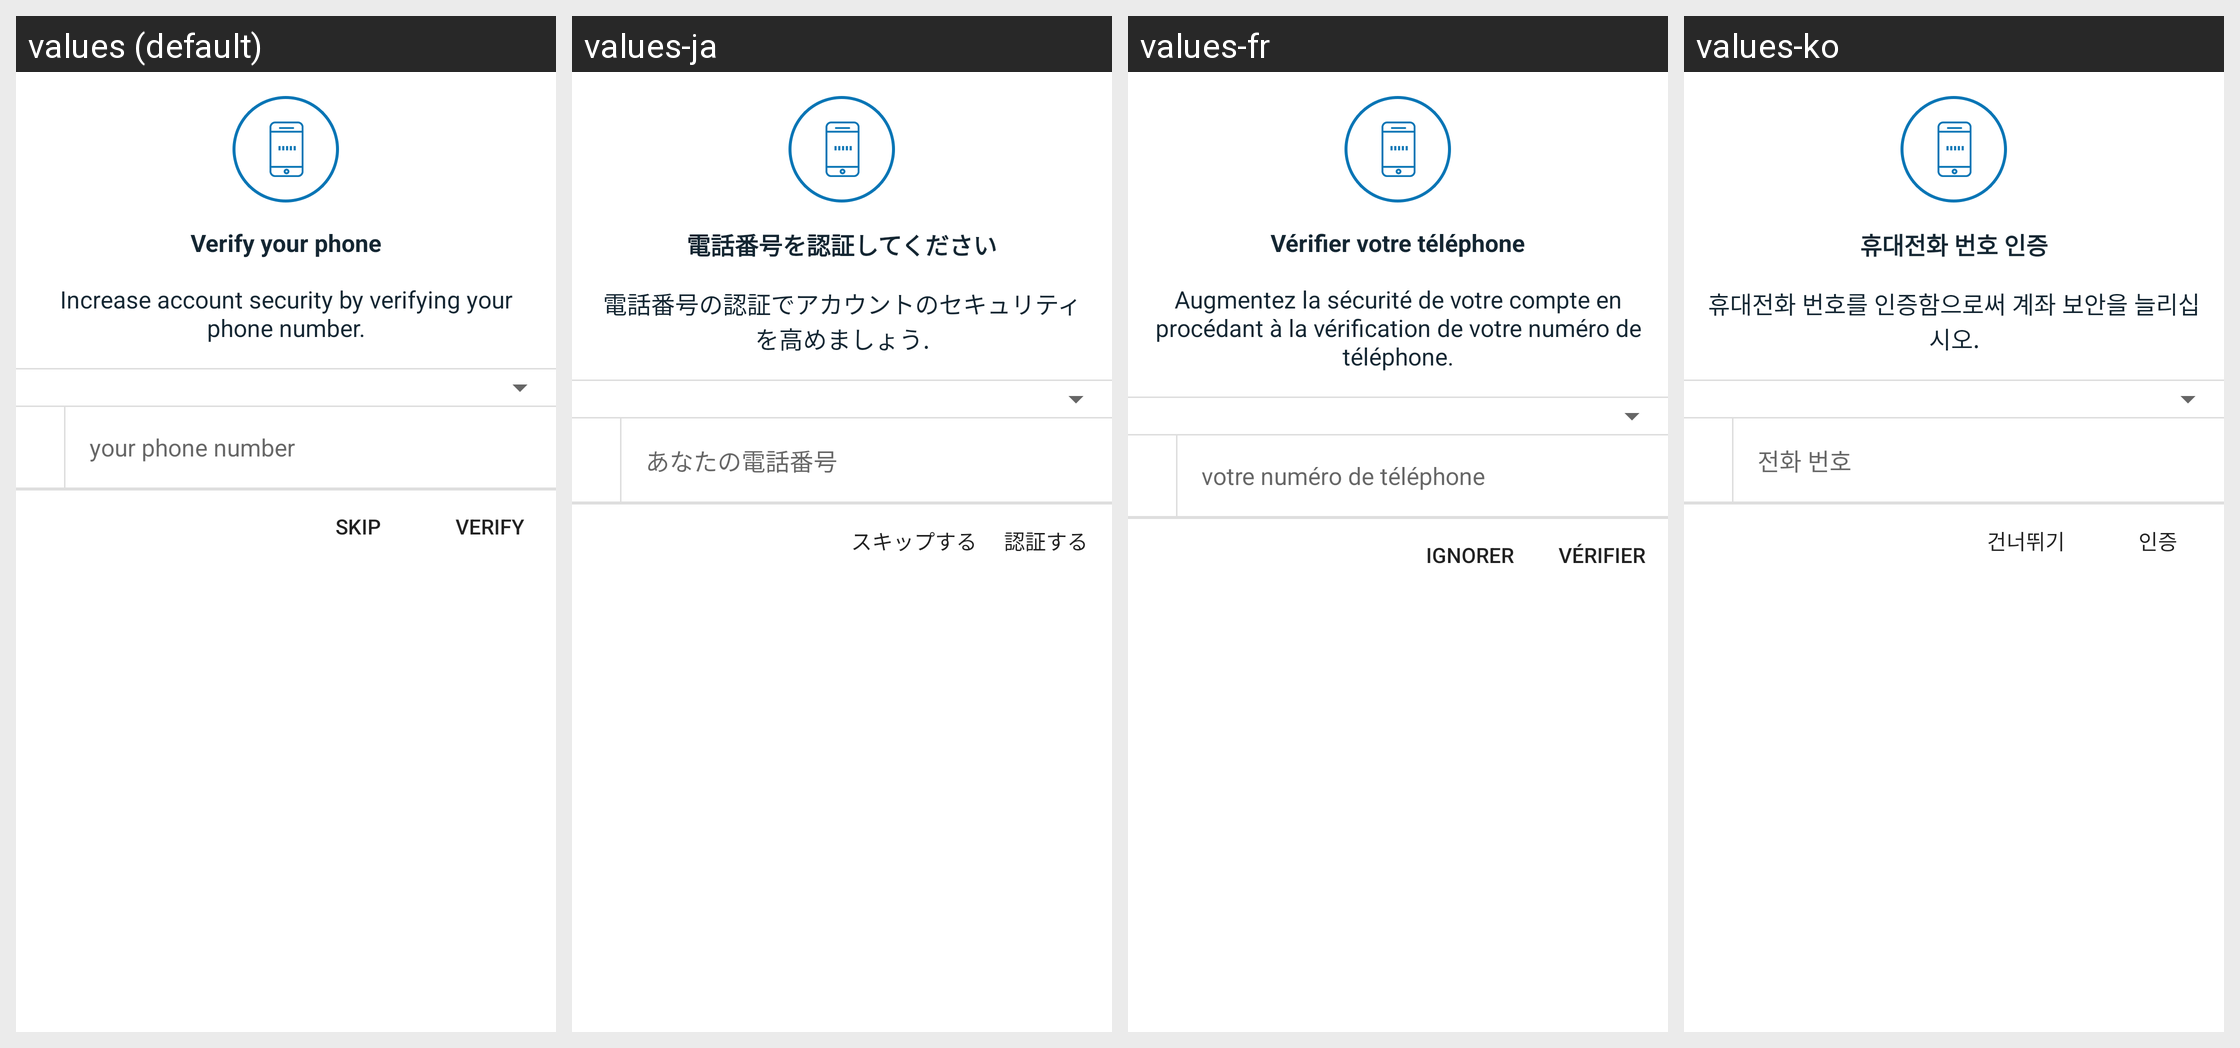

Here is an Android app screen in its default locale and in the app's own translations. Write out the translated-string differences for the strings that appear on this screen.
Android screen res/layout/dialog_add_phone.xml rendered under 4 locales, left to right: values (default), values-ja, values-fr, values-ko. Device: Nexus 5 (rendered at 1080×1920; each locale shown at half size, 540×960, under a caption strip naming it); theme Theme.Coinbase.
Other locales in the repository, not shown: values-ac, values-ar, values-cs, values-de, values-el, values-es, values-fi, values-id, values-in, values-it, values-lt, values-nl, values-pl, values-pt, values-pt-rBR, values-pt-rPT, values-ro, values-ru, values-th, values-zh, values-zh-rCN, values-zh-rTW.
Strings drawn on this screen, with the default value and each locale's value (text and hints the layout hard-codes, and strings that could not be matched under every locale, appear in the picture but are not listed):

verify_your_phone
  values: Verify your phone
  values-ja: 電話番号を認証してください
  values-fr: Vérifier votre téléphone
  values-ko: 휴대전화 번호 인증

verify_phone_description_large
  values: Increase account security by verifying your phone number.
  values-ja: 電話番号の認証でアカウントのセキュリティを高めましょう.
  values-fr: Augmentez la sécurité de votre compte en procédant à la vérification de votre numéro de téléphone.
  values-ko: 휴대전화 번호를 인증함으로써 계좌 보안을 늘리십시오.

your_phone_number
  values: your phone number
  values-ja: あなたの電話番号
  values-fr: votre numéro de téléphone
  values-ko: 전화 번호

skip
  values: SKIP
  values-ja: スキップする
  values-fr: IGNORER
  values-ko: 건너뛰기

verify_caps
  values: VERIFY
  values-ja: 認証する
  values-fr: VÉRIFIER
  values-ko: 인증
